Labelled photos from "health_dataset", an image-classification folder in marzouki19/PawTech. The possible labels are: healthy, ill.

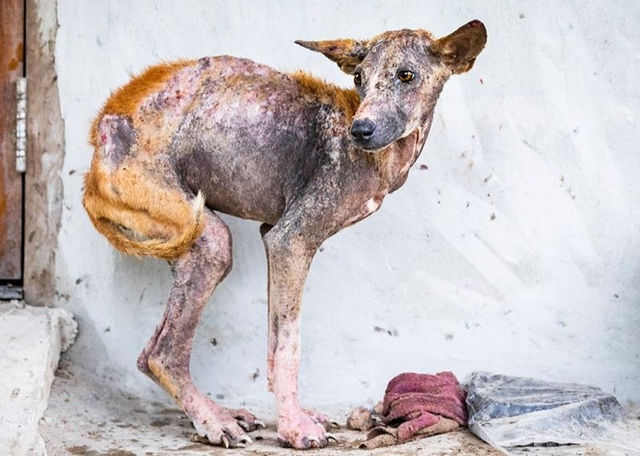
Label: ill

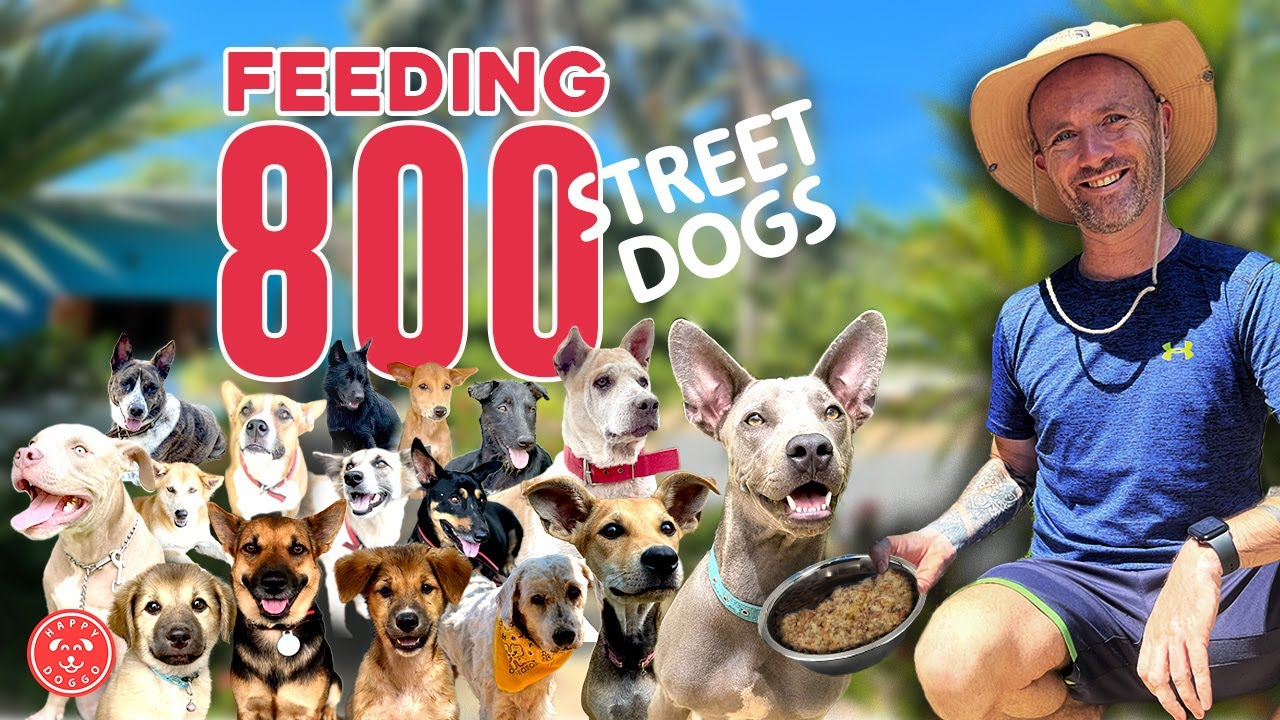
Label: healthy

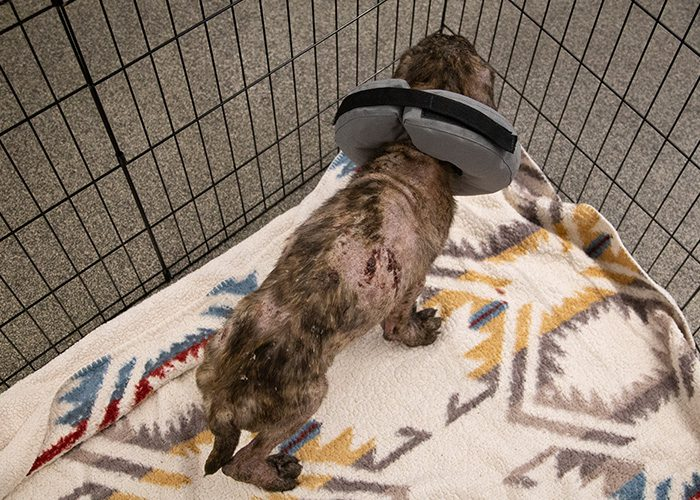
Label: ill

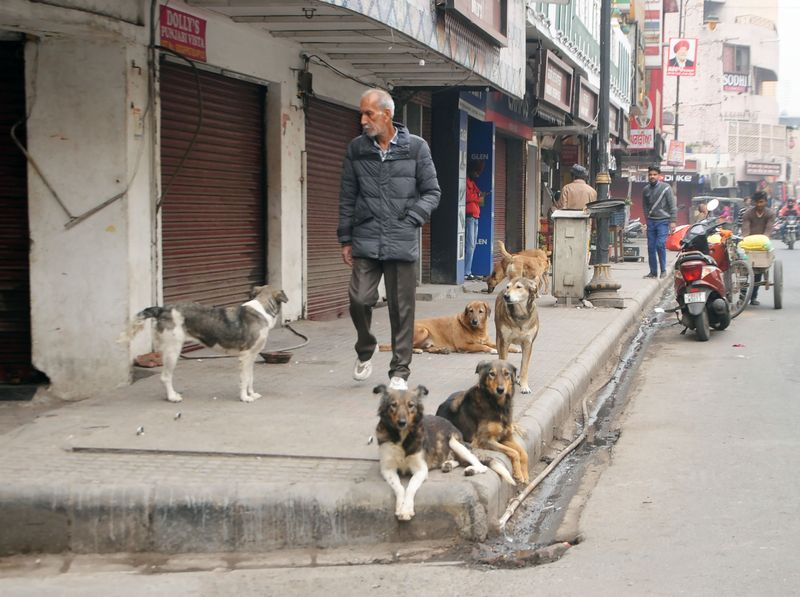
Label: healthy

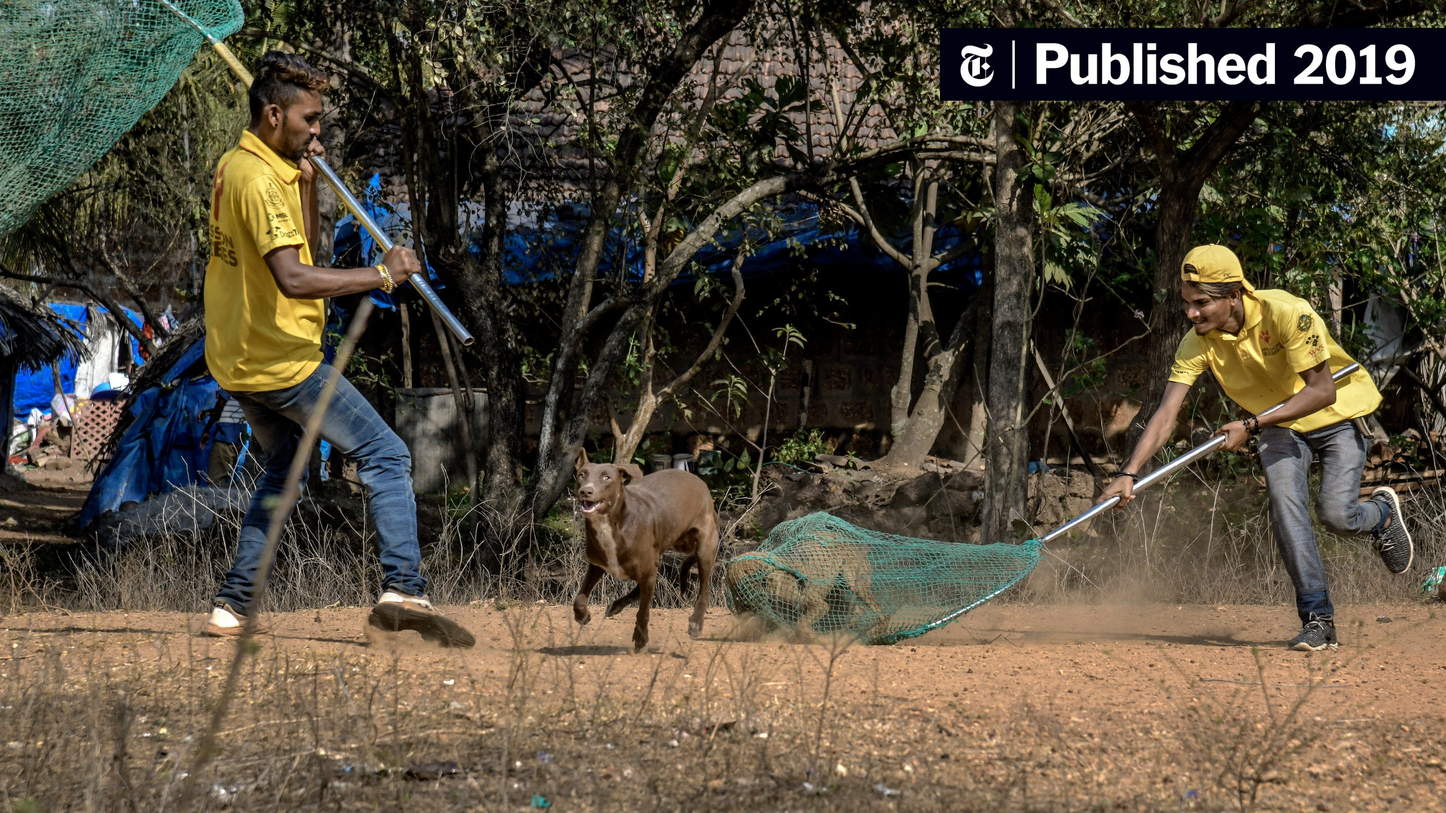
Label: ill

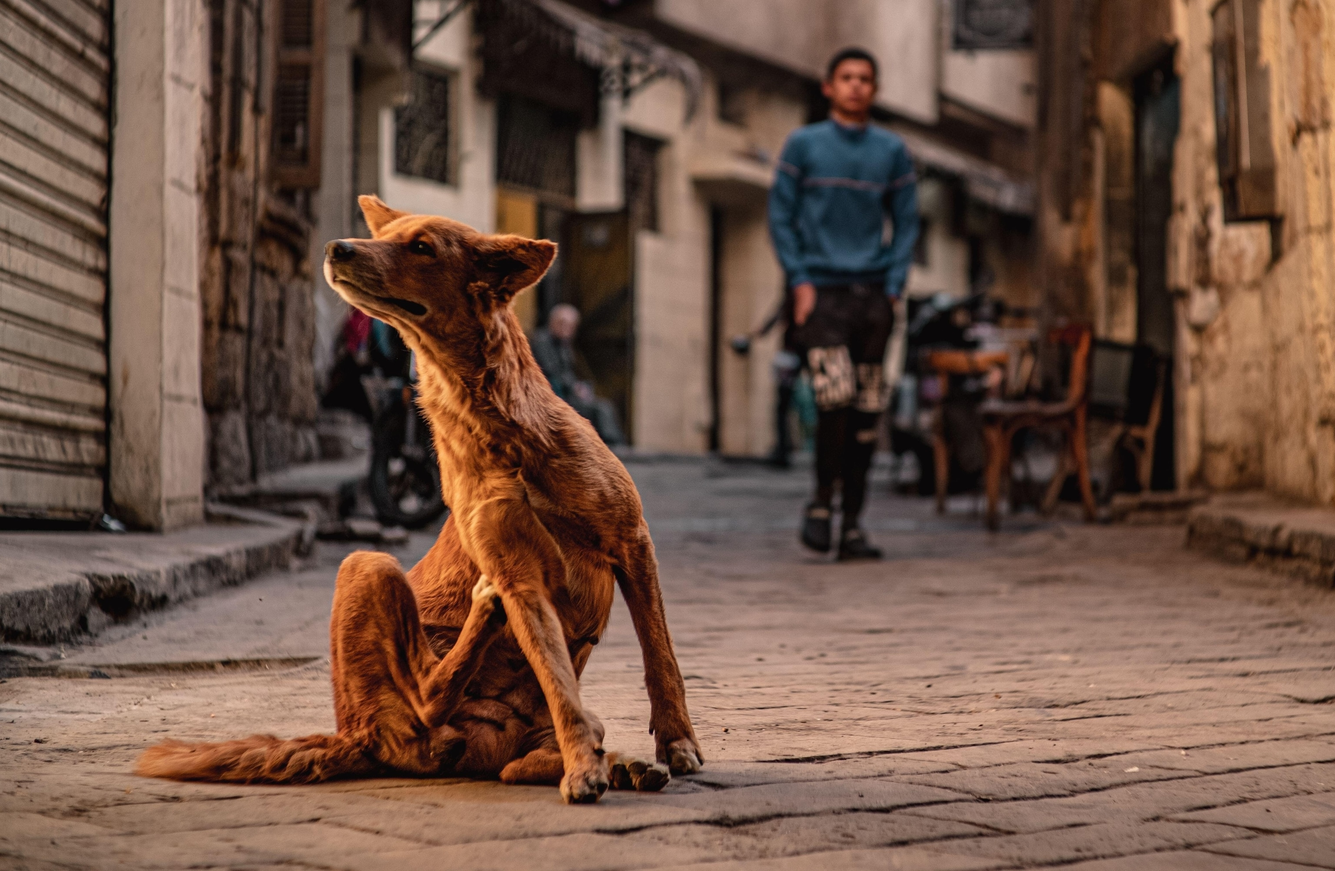
Label: healthy
